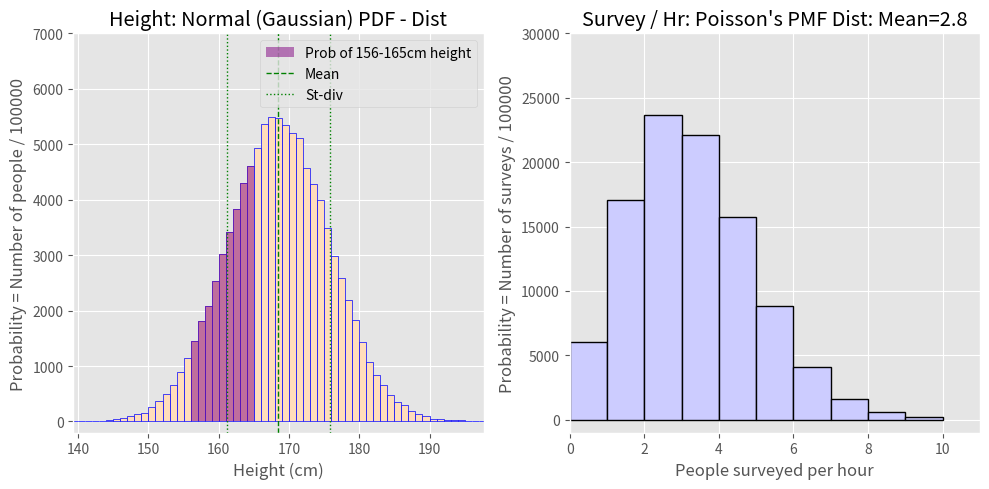

Generate this figure with matplotlib:
# Random Experiment: outcome cannot be predicted: e.g. Coin flips, Die rolls, Runs scored in next over
# Probability = number of favorable outcomes / total number of possible outcomes
# # # A fraction between 0 and 1 :::: P(DiceFace = 5) E [0, 1] :: DiceFace = 5 is an event or outcome
# Sum(Probability(All_Events)) = 1 ::: integral(P(x).dx) = 1
# Random Variable: mathematical quantity associated with the outcome of a random event/ experiment
# Probability Distribution: mathematical function that maps random variables to probabilities
# Input(Event) ---> Probability Distribution Function ---> Output(Probability of occurrence of the event)
# If the sample size is very large, Frequency Distribution of occurrence will follow the Probability Distribution
# Frequency Distribution VS Probability Distribution VS Likely-hood
# Samples are independent of each other, height of person 1 has no impact on height of person 2

# Experiment: Survey height and eye color of 1000 random people in street.
# PersonID   EyeColor   Height
#  1          Brown      165
#  2          Blue       170
#  3          Hazel      168
#   ...........................
# Q1: What are mean & st div of heights?   mean = 168.5cm  sigma = 7.3cm   Height => Continuous Var - Numeric
# Q2: How many people surveyed per hour?   average = 4 people per hour     survey/hr => Discrete Var - Numeric
# Q3: What % of people have Hazel eyes?    1.4                             EyeColor => Discrete Var - Categorical
# Probability Mass Function (PMF): Probability distribution of discrete random variables

import numpy as np
import matplotlib.pyplot as plt
np.random.seed(41)
plt.style.use('ggplot')
fig1, ax = plt.subplots(1, 2, sharex=False, sharey=False, figsize=(10, 5))

sample_size = 100000               # total number of people surveyed
height_mean = 168.5                # mean height of people observed = 168.5cm
height_std = 7.3                   # standard deviation of height of people observed = 7.3cm
mean_survey_per_hr = 2.8           # average number of people surveyed per hour

height_dist_array = np.random.normal(height_mean, height_std, sample_size)
height_bins_array = np.linspace(np.floor(height_mean-4*height_std).astype(int),
                                np.ceil(height_mean+4*height_std).astype(int),
                                np.ceil(8*height_std).astype(int)+1)
ax[0].hist(height_dist_array, bins=height_bins_array, edgecolor='blue', color='#ffddbb', linewidth=0.5,)
# integral[156:165](P(x).dx) = area under curve between 156 and 165
ax[0].hist(height_dist_array, color='purple', alpha=0.5,
           bins=np.linspace(156, 165, 10), label='Prob of 156-165cm height')
ax[0].set_title("Height: Normal (Gaussian) PDF - Dist")
ax[0].set_xlabel('Height (cm)')
ax[0].set_ylabel(f'Probability = Number of people / {sample_size}')
ax[0].set_xlim(height_mean-4*height_std, height_mean+4*height_std)
ax[0].set_ylim(-.002*sample_size, 0.07*sample_size)
ax[0].set_xticks(height_bins_array[1:61:10])
ax[0].axvline(height_mean, color='green', linestyle='--', linewidth=1, label='Mean')
ax[0].axvline(height_mean+height_std, color='green', linestyle=':', linewidth=1, label='St-div')
ax[0].axvline(height_mean-height_std, color='green', linestyle=':', linewidth=1)
ax[0].legend(loc='upper right')

survey_per_hr_array = np.random.poisson(mean_survey_per_hr, sample_size)
ax[1].hist(survey_per_hr_array, bins=np.linspace(0, 10, 11),
           edgecolor='black', color='#ccccff', linewidth=1)
ax[1].set_title(f"Survey / Hr: Poisson's PMF Dist: Mean={mean_survey_per_hr}")
ax[1].set_xlabel('People surveyed per hour')
ax[1].set_ylabel(f'Probability = Number of surveys / {sample_size}')
ax[1].set_xlim(0, 11)
ax[1].set_ylim(-.01*sample_size, 0.3*sample_size)

plt.grid(True)
plt.tight_layout()
plt.show()
